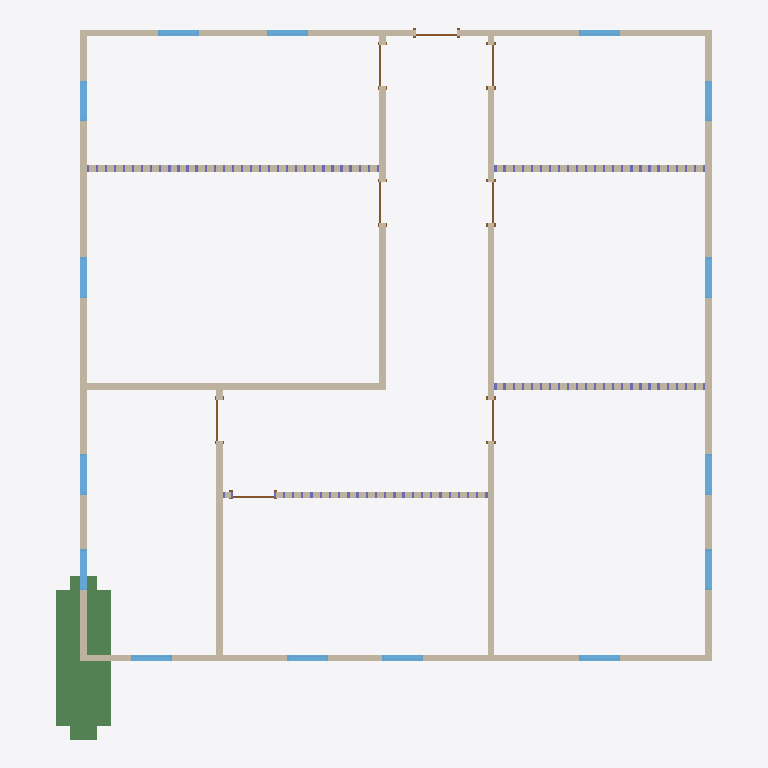
Plan cut of the same IFC building model at storey 'Level 1' (level 0.00 m, cut at 1.40 m), seen from above with north up, elements coloured by IFC class: 15 windows (light blue), 12 walls (beige), 8 doors (brown), 4 beams (green). Cut surfaces are drawn darker.
Extent 14.7 m × 16.0 m × 4.1 m (x, y, z). Storeys (2): Level 1 at 0.00 m; Level 2 at 3.05 m. Elements (404): 342 IfcColumnStandardCase, 18 IfcBeamStandardCase, 15 IfcWindow, 12 IfcWall, 9 IfcSlab, 8 IfcDoor.

HEADER;
FILE_DESCRIPTION((''),'2;1');
FILE_NAME('','2018-06-16T14:22:33',(''),(''),'Xbim File Processor version 4.0.0.0','Xbim version 4.0.0.0','');
FILE_SCHEMA(('IFC4'));
ENDSEC;
DATA;
#115=IFCPROJECT('2wcrS3D7f1IOJ_bGyDhXqs',#42,'Project Number',$,$,'Project Name','Project Status',(#106),#101);
#2738=IFCSITE('2wcrS3D7f1IOJ_bGyDhXqq',#42,'Default',$,'',#2737,$,$,.ELEMENT.,(42,21,31,181945),(-71,-3,-24,-263305),0.0,$,$);
#130=IFCBUILDING('2wcrS3D7f1IOJ_bGyDhXqt',#42,'',$,$,#33,$,'',.ELEMENT.,$,$,#126);
#143=IFCBUILDINGSTOREY('2wcrS3D7f1IOJ_bG$oKUBO',#42,'Level 1',$,$,#141,$,'Level 1',.ELEMENT.,0.0);
#149=IFCBUILDINGSTOREY('2wcrS3D7f1IOJ_bG$oKSGS',#42,'Level 2',$,$,#148,$,'Level 2',.ELEMENT.,9.99999999999844);
#19166=IFCBEAMSTANDARDCASE('0DEl5O4Wv6gep8ndpdA2Fa',#4741,$,$,$,$,#19176,$,.JOIST.);
#429=IFCWALL('3_Sukep2PAyuAfpSk3qHL5',#42,'Basic Wall:Generic - 6":307748',$,'Basic Wall:Generic - 6":219',#350,#425,'307748',.NOTDEFINED.);
#623=IFCWALL('3_Sukep2PAyuAfpSk3qHL7',#42,'Basic Wall:Generic - 6":307750',$,'Basic Wall:Generic - 6":219',#544,#619,'307750',.NOTDEFINED.);
#912=IFCWALL('3_Sukep2PAyuAfpSk3qHKd',#42,'Basic Wall:Generic - 6":307782',$,'Basic Wall:Generic - 6":219',#831,#908,'307782',.NOTDEFINED.);
#266=IFCWALL('3_Sukep2PAyuAfpSk3qHL2',#42,'Basic Wall:Generic - 6":307747',$,'Basic Wall:Generic - 6":219',#171,#260,'307747',.NOTDEFINED.);
#526=IFCWALL('3_Sukep2PAyuAfpSk3qHL4',#42,'Basic Wall:Generic - 6":307749',$,'Basic Wall:Generic - 6":219',#447,#522,'307749',.NOTDEFINED.);
#756=IFCWALL('3_Sukep2PAyuAfpSk3qHLV',#42,'Basic Wall:Generic - 6":307774',$,'Basic Wall:Generic - 6":219',#698,#752,'307774',.NOTDEFINED.);
#19254=IFCBEAMSTANDARDCASE('3UlY1L6HD62x5hA2FUUEzk',#4741,$,$,$,$,#19264,$,.JOIST.);
#1005=IFCWALL('3_Sukep2PAyuAfpSk3qHKh',#42,'Basic Wall:Generic - 6":307786',$,'Basic Wall:Generic - 6":219',#930,#1001,'307786',.NOTDEFINED.);
#19188=IFCBEAMSTANDARDCASE('0FAHbrUhXCWxxjq0rUrwAj',#4741,$,$,$,$,#19198,$,.JOIST.);
#1081=IFCWALL('3_Sukep2PAyuAfpSk3qHKl',#42,'Basic Wall:Generic - 6":307790',$,'Basic Wall:Generic - 6":219',#1023,#1077,'307790',.NOTDEFINED.);
#680=IFCWALL('3_Sukep2PAyuAfpSk3qHLR',#42,'Basic Wall:Generic - 6":307770',$,'Basic Wall:Generic - 6":219',#641,#676,'307770',.NOTDEFINED.);
#1138=IFCWALL('3_Sukep2PAyuAfpSk3qHHZ',#42,'Basic Wall:Generic - 6":307970',$,'Basic Wall:Generic - 6":219',#1099,#1134,'307970',.NOTDEFINED.);
#1195=IFCWALL('3_Sukep2PAyuAfpSk3qHDD',#42,'Basic Wall:Generic - 6":308268',$,'Basic Wall:Generic - 6":219',#1156,#1191,'308268',.NOTDEFINED.);
#813=IFCWALL('3_Sukep2PAyuAfpSk3qHKZ',#42,'Basic Wall:Generic - 6":307778',$,'Basic Wall:Generic - 6":219',#774,#809,'307778',.NOTDEFINED.);
#19232=IFCBEAMSTANDARDCASE('0l9LUyXuX9VAZBpsgkQUwR',#4741,$,$,$,$,#19242,$,.JOIST.);
#2398=IFCWINDOW('3$Q2wRmTf5cvthbJnZJaa$',#42,'Fixed:36" x 48":309559',$,'36" x 48"',#3482,#2391,'309559',4.0,3.0,.WINDOW.,.NOTDEFINED.,$);
#2428=IFCWINDOW('3$Q2wRmTf5cvthbJnZJab0',#42,'Fixed:36" x 48":309576',$,'36" x 48"',#3262,#2421,'309576',4.0,3.0,.WINDOW.,.NOTDEFINED.,$);
#2458=IFCWINDOW('3$Q2wRmTf5cvthbJnZJabU',#42,'Fixed:36" x 48":309590',$,'36" x 48"',#3509,#2451,'309590',4.0,3.0,.WINDOW.,.NOTDEFINED.,$);
#2488=IFCWINDOW('3$Q2wRmTf5cvthbJnZJabd',#42,'Fixed:36" x 48":309615',$,'36" x 48"',#3536,#2481,'309615',4.0,3.0,.WINDOW.,.NOTDEFINED.,$);
#2638=IFCWINDOW('3$Q2wRmTf5cvthbJnZJae5',#42,'Fixed:36" x 48":309773',$,'36" x 48"',#3289,#2631,'309773',4.0,3.0,.WINDOW.,.NOTDEFINED.,$);
#2668=IFCWINDOW('3$Q2wRmTf5cvthbJnZJaed',#42,'Fixed:36" x 48":309807',$,'36" x 48"',#3316,#2661,'309807',4.0,3.0,.WINDOW.,.NOTDEFINED.,$);
#2338=IFCWINDOW('3$Q2wRmTf5cvthbJnZJaaR',#42,'Fixed:36" x 48":309523',$,'36" x 48"',#3455,#2331,'309523',4.0,3.0,.WINDOW.,.NOTDEFINED.,$);
#2368=IFCWINDOW('3$Q2wRmTf5cvthbJnZJaai',#42,'Fixed:36" x 48":309540',$,'36" x 48"',#3235,#2361,'309540',4.0,3.0,.WINDOW.,.NOTDEFINED.,$);
#2278=IFCWINDOW('3$Q2wRmTf5cvthbJnZJaZG',#42,'Fixed:36" x 48":309464',$,'36" x 48"',#3179,#2271,'309464',4.0,3.0,.WINDOW.,.NOTDEFINED.,$);
#2245=IFCWINDOW('3$Q2wRmTf5cvthbJnZJaYH',#42,'Fixed:36" x 48":309401',$,'36" x 48"',#3152,#2238,'309401',4.0,3.0,.WINDOW.,.NOTDEFINED.,$);
#2308=IFCWINDOW('3$Q2wRmTf5cvthbJnZJaaA',#42,'Fixed:36" x 48":309506',$,'36" x 48"',#3206,#2301,'309506',4.0,3.0,.WINDOW.,.NOTDEFINED.,$);
#2518=IFCWINDOW('3$Q2wRmTf5cvthbJnZJacH',#42,'Fixed:36" x 48":309657',$,'36" x 48"',#3345,#2511,'309657',4.0,3.0,.WINDOW.,.NOTDEFINED.,$);
#2548=IFCWINDOW('3$Q2wRmTf5cvthbJnZJacc',#42,'Fixed:36" x 48":309678',$,'36" x 48"',#3372,#2541,'309678',4.0,3.0,.WINDOW.,.NOTDEFINED.,$);
#2578=IFCWINDOW('3$Q2wRmTf5cvthbJnZJad2',#42,'Fixed:36" x 48":309706',$,'36" x 48"',#3399,#2571,'309706',4.0,3.0,.WINDOW.,.NOTDEFINED.,$);
#2608=IFCWINDOW('3$Q2wRmTf5cvthbJnZJadm',#42,'Fixed:36" x 48":309752',$,'36" x 48"',#3426,#2601,'309752',4.0,3.0,.WINDOW.,.NOTDEFINED.,$);
#1814=IFCDOOR('3_Sukep2PAyuAfpSk3qHAA',#42,'Single-Flush:36" x 80":308715',$,'36" x 80"',#3594,#1807,'308715',6.66666666666667,3.0,.DOOR.,.SINGLE_SWING_LEFT.,$);
#1875=IFCDOOR('3_Sukep2PAyuAfpSk3qH6I',#42,'Single-Flush:36" x 80":308979',$,'36" x 80"',#3621,#1868,'308979',6.66666666666667,3.0,.DOOR.,.SINGLE_SWING_LEFT.,$);
#1965=IFCDOOR('3_Sukep2PAyuAfpSk3qH0W',#42,'Single-Flush:36" x 80":309057',$,'36" x 80"',#3648,#1958,'309057',6.66666666666667,3.0,.DOOR.,.SINGLE_SWING_LEFT.,$);
#1664=IFCDOOR('3_Sukep2PAyuAfpSk3qH8T',#42,'Single-Flush:36" x 80":308604',$,'36" x 80"',#3125,#1657,'308604',6.66666666666667,3.0,.DOOR.,.SINGLE_SWING_RIGHT.,$);
#1935=IFCDOOR('3_Sukep2PAyuAfpSk3qH10',#42,'Single-Flush:36" x 80":309025',$,'36" x 80"',#3565,#1928,'309025',6.66666666666667,3.0,.DOOR.,.SINGLE_SWING_RIGHT.,$);
#1697=IFCDOOR('3_Sukep2PAyuAfpSk3qHBS',#42,'Single-Flush:36" x 80":308669',$,'36" x 80"',#3677,#1690,'308669',6.66666666666667,3.0,.DOOR.,.SINGLE_SWING_RIGHT.,$);
#1845=IFCDOOR('3_Sukep2PAyuAfpSk3qH6f',#42,'Single-Flush:36" x 80":308936',$,'36" x 80"',#3704,#1838,'308936',6.66666666666667,3.0,.DOOR.,.SINGLE_SWING_RIGHT.,$);
#1905=IFCDOOR('3_Sukep2PAyuAfpSk3qH1f',#42,'Single-Flush:36" x 80":309000',$,'36" x 80"',#3733,#1898,'309000',6.66666666666667,3.0,.DOOR.,.SINGLE_SWING_RIGHT.,$);
ENDSEC;